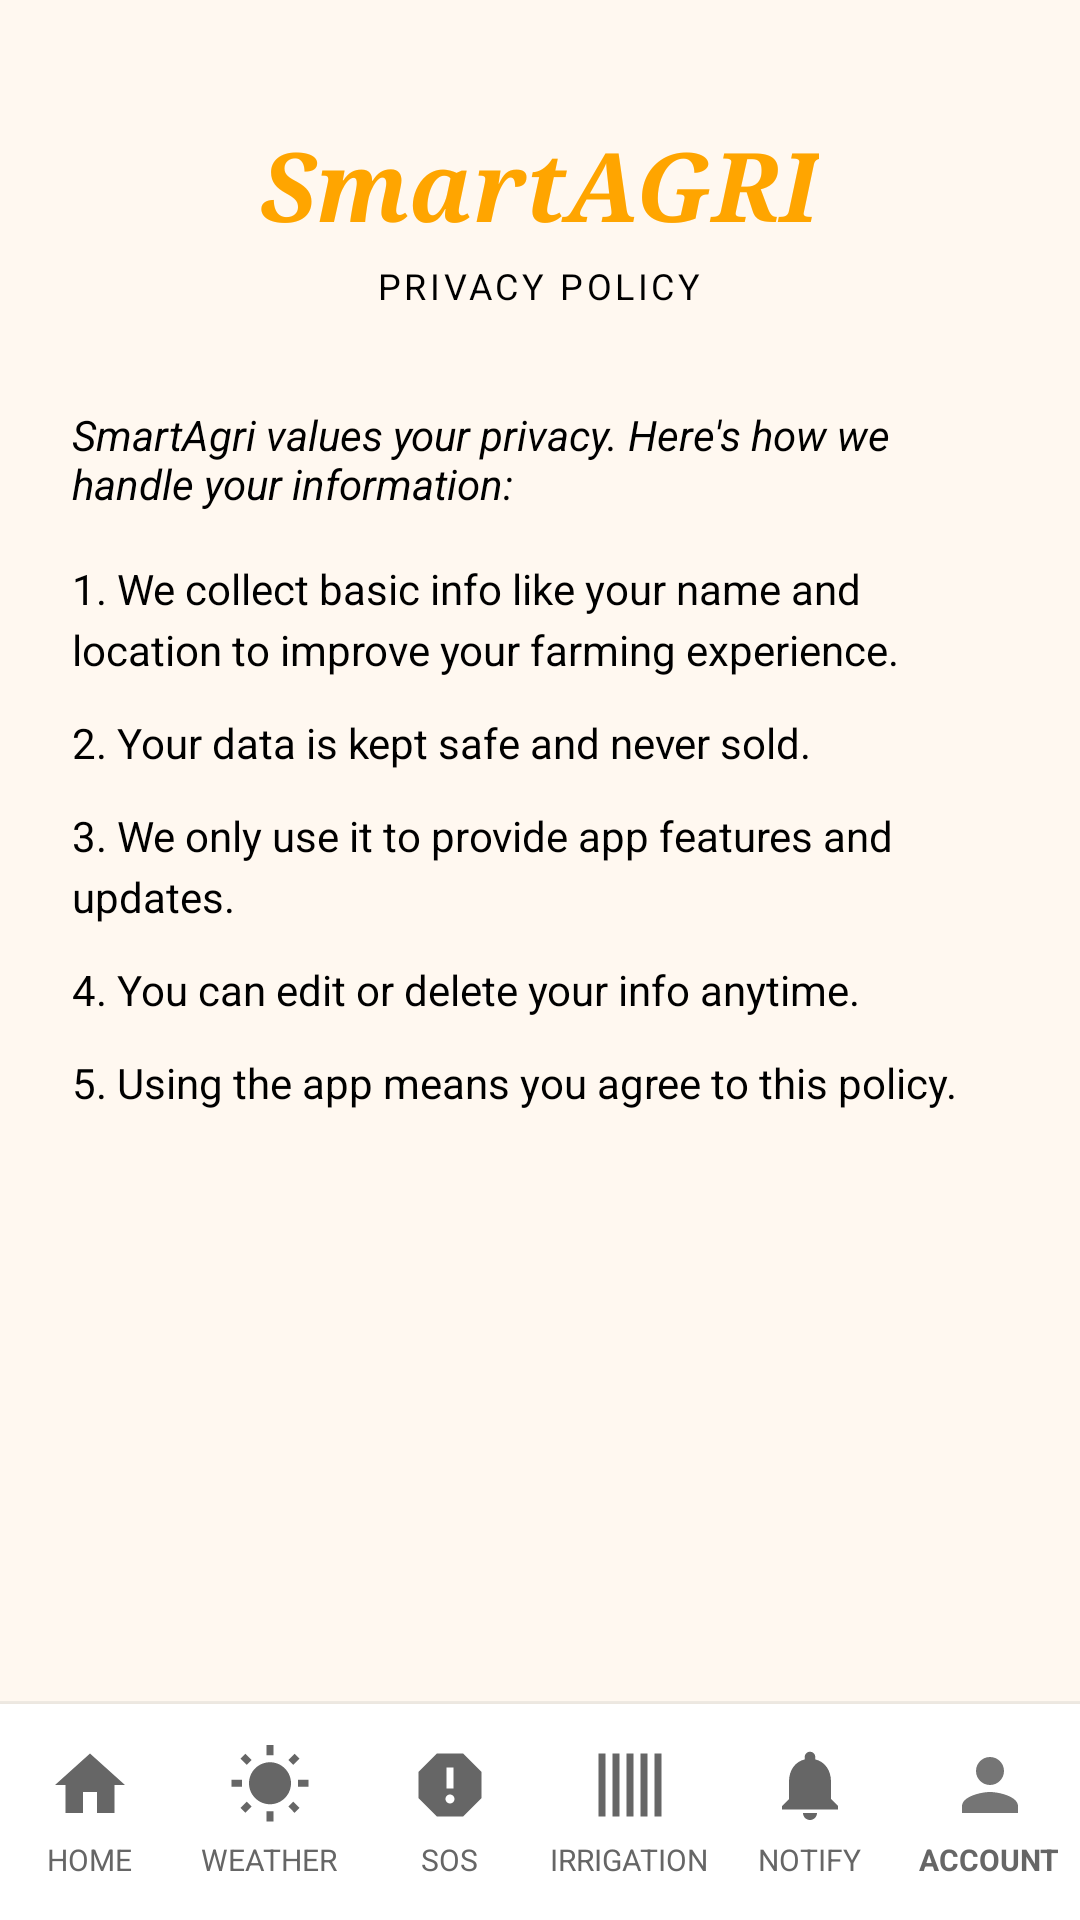

Layout XML and referenced resources for this Android screen:
<!-- AndroidManifest.xml: application theme Theme.SmartAgri -->
<!-- res/layout/activity_privacy_policy.xml -->
<?xml version="1.0" encoding="utf-8"?>
<RelativeLayout xmlns:android="http://schemas.android.com/apk/res/android"
    xmlns:app="http://schemas.android.com/apk/res-auto"
    android:layout_width="match_parent"
    android:layout_height="match_parent"
    android:background="@color/background_cream"
    >

    
    <ScrollView
        android:layout_width="match_parent"
        android:layout_height="match_parent"
        android:layout_above="@id/bottomNavigationWrapper">

        <LinearLayout
            android:layout_width="match_parent"
            android:layout_height="wrap_content"
            android:orientation="vertical"
            android:padding="24dp">

            
            <LinearLayout
                android:layout_width="wrap_content"
                android:layout_height="wrap_content"
                android:orientation="vertical"
                android:layout_gravity="center_horizontal"
                android:layout_marginTop="16dp"
                android:layout_marginBottom="32dp">

                <TextView
                    android:layout_width="wrap_content"
                    android:layout_height="wrap_content"
                    android:text="SmartAGRI"
                    android:textColor="#FFA500"
                    android:textSize="32sp"
                    android:textStyle="italic|bold"
                    android:fontFamily="serif"
                    android:layout_gravity="center" />

                <TextView
                    android:layout_width="wrap_content"
                    android:layout_height="wrap_content"
                    android:text="PRIVACY POLICY"
                    android:textColor="#000000"
                    android:textSize="12sp"
                    android:letterSpacing="0.1"
                    android:layout_gravity="center"
                    android:layout_marginTop="4dp" />
            </LinearLayout>

            
            <TextView
                android:layout_width="match_parent"
                android:layout_height="wrap_content"
                android:text="SmartAgri values your privacy. Here's how we handle your information:"
                android:textColor="#000000"
                android:textSize="14sp"
                android:textStyle="italic"
                android:layout_marginBottom="16dp" />

            <TextView
                android:layout_width="match_parent"
                android:layout_height="wrap_content"
                android:text="1. We collect basic info like your name and location to improve your farming experience."
                android:textColor="#000000"
                android:textSize="14sp"
                android:layout_marginBottom="12dp"
                android:lineSpacingExtra="4dp" />

            <TextView
                android:layout_width="match_parent"
                android:layout_height="wrap_content"
                android:text="2. Your data is kept safe and never sold."
                android:textColor="#000000"
                android:textSize="14sp"
                android:layout_marginBottom="12dp"
                android:lineSpacingExtra="4dp" />

            <TextView
                android:layout_width="match_parent"
                android:layout_height="wrap_content"
                android:text="3. We only use it to provide app features and updates."
                android:textColor="#000000"
                android:textSize="14sp"
                android:layout_marginBottom="12dp"
                android:lineSpacingExtra="4dp" />

            <TextView
                android:layout_width="match_parent"
                android:layout_height="wrap_content"
                android:text="4. You can edit or delete your info anytime."
                android:textColor="#000000"
                android:textSize="14sp"
                android:layout_marginBottom="12dp"
                android:lineSpacingExtra="4dp" />

            <TextView
                android:layout_width="match_parent"
                android:layout_height="wrap_content"
                android:text="5. Using the app means you agree to this policy."
                android:textColor="#000000"
                android:textSize="14sp"
                android:layout_marginBottom="32dp"
                android:lineSpacingExtra="4dp" />
        </LinearLayout>
    </ScrollView>

    
    <LinearLayout
        android:id="@+id/bottomNavigationWrapper"
        android:layout_width="match_parent"
        android:layout_height="wrap_content"
        android:layout_alignParentBottom="true"
        android:orientation="vertical">

        <View
            android:layout_width="match_parent"
            android:layout_height="1dp"
            android:background="#CCCCCC"
            android:alpha="0.2" />

        <LinearLayout
            android:id="@+id/bottomNavigation"
            android:layout_width="match_parent"
            android:layout_height="72dp"
            android:orientation="horizontal"
            android:background="#FFFFFF"
            android:elevation="8dp"
            android:paddingTop="8dp"
            android:paddingBottom="8dp"
            android:weightSum="6">

            
            <LinearLayout
                android:id="@+id/navHome"
                android:layout_width="0dp"
                android:layout_height="match_parent"
                android:layout_weight="1"
                android:orientation="vertical"
                android:gravity="center"
                android:background="?attr/selectableItemBackgroundBorderless"
                android:clickable="true"
                android:focusable="true">

                <ImageView
                    android:layout_width="28dp"
                    android:layout_height="28dp"
                    android:src="@drawable/ic_home"
                    app:tint="#666666" />

                <TextView
                    android:layout_width="wrap_content"
                    android:layout_height="wrap_content"
                    android:layout_marginTop="4dp"
                    android:text="HOME"
                    android:textColor="#666666"
                    android:textSize="10sp" />
            </LinearLayout>

            
            <LinearLayout
                android:id="@+id/navWeather"
                android:layout_width="0dp"
                android:layout_height="match_parent"
                android:layout_weight="1"
                android:orientation="vertical"
                android:gravity="center"
                android:background="?attr/selectableItemBackgroundBorderless"
                android:clickable="true"
                android:focusable="true">

                <ImageView
                    android:layout_width="28dp"
                    android:layout_height="28dp"
                    android:src="@drawable/ic_weather"
                    app:tint="#666666" />

                <TextView
                    android:layout_width="wrap_content"
                    android:layout_height="wrap_content"
                    android:layout_marginTop="4dp"
                    android:text="WEATHER"
                    android:textColor="#666666"
                    android:textSize="10sp" />
            </LinearLayout>

            
            <LinearLayout
                android:id="@+id/navSOS"
                android:layout_width="0dp"
                android:layout_height="match_parent"
                android:layout_weight="1"
                android:orientation="vertical"
                android:gravity="center"
                android:background="?attr/selectableItemBackgroundBorderless"
                android:clickable="true"
                android:focusable="true">

                <ImageView
                    android:layout_width="28dp"
                    android:layout_height="28dp"
                    android:src="@drawable/ic_sos"
                    app:tint="#666666" />

                <TextView
                    android:layout_width="wrap_content"
                    android:layout_height="wrap_content"
                    android:layout_marginTop="4dp"
                    android:text="SOS"
                    android:textColor="#666666"
                    android:textSize="10sp" />
            </LinearLayout>

            
            <LinearLayout
                android:id="@+id/navIrrigation"
                android:layout_width="0dp"
                android:layout_height="match_parent"
                android:layout_weight="1"
                android:orientation="vertical"
                android:gravity="center"
                android:background="?attr/selectableItemBackgroundBorderless"
                android:clickable="true"
                android:focusable="true">

                <ImageView
                    android:layout_width="28dp"
                    android:layout_height="28dp"
                    android:src="@drawable/ic_irrigation"
                    app:tint="#666666" />

                <TextView
                    android:layout_width="wrap_content"
                    android:layout_height="wrap_content"
                    android:layout_marginTop="4dp"
                    android:text="IRRIGATION"
                    android:textColor="#666666"
                    android:textSize="10sp" />
            </LinearLayout>

            
            <LinearLayout
                android:id="@+id/navNotify"
                android:layout_width="0dp"
                android:layout_height="match_parent"
                android:layout_weight="1"
                android:orientation="vertical"
                android:gravity="center"
                android:background="?attr/selectableItemBackgroundBorderless"
                android:clickable="true"
                android:focusable="true">

                <ImageView
                    android:layout_width="28dp"
                    android:layout_height="28dp"
                    android:src="@drawable/ic_notification"
                    app:tint="#666666" />

                <TextView
                    android:layout_width="wrap_content"
                    android:layout_height="wrap_content"
                    android:layout_marginTop="4dp"
                    android:text="NOTIFY"
                    android:textColor="#666666"
                    android:textSize="10sp" />
            </LinearLayout>

            
            <LinearLayout
                android:id="@+id/navAccount"
                android:layout_width="0dp"
                android:layout_height="match_parent"
                android:layout_weight="1"
                android:orientation="vertical"
                android:gravity="center"
                android:background="?attr/selectableItemBackgroundBorderless"
                android:clickable="true"
                android:focusable="true">

                <ImageView
                    android:layout_width="28dp"
                    android:layout_height="28dp"
                    android:src="@drawable/ic_account"
                    app:tint="@color/text_secondary" />

                <TextView
                    android:layout_width="wrap_content"
                    android:layout_height="wrap_content"
                    android:layout_marginTop="4dp"
                    android:text="ACCOUNT"
                    android:textColor="#666666"
                    android:textSize="10sp"
                    android:textStyle="bold" />
            </LinearLayout>

        </LinearLayout>
    </LinearLayout>

</RelativeLayout>
<!-- resources referenced by this layout -->
<resources>
  <color name="background_cream">#FFF8F0</color>
  <color name="text_secondary">#757575</color>
  <!-- drawable ic_account (drawable) -->
  <?xml version="1.0" encoding="utf-8"?>
  <vector xmlns:android="http://schemas.android.com/apk/res/android"
      android:width="24dp"
      android:height="24dp"
      android:viewportWidth="24"
      android:viewportHeight="24">
      <path
          android:fillColor="#757575"
          android:pathData="M12,12c2.21,0 4,-1.79 4,-4s-1.79,-4 -4,-4 -4,1.79 -4,4 1.79,4 4,4zM12,14c-2.67,0 -8,1.34 -8,4v2h16v-2c0,-2.66 -5.33,-4 -8,-4z" />
  </vector>
  <!-- drawable ic_home (drawable) -->
  <?xml version="1.0" encoding="utf-8"?>
  <vector xmlns:android="http://schemas.android.com/apk/res/android"
      android:width="24dp"
      android:height="24dp"
      android:viewportWidth="24"
      android:viewportHeight="24">
      <path
          android:fillColor="#757575"
          android:pathData="M10,20v-6h4v6h5v-8h3L12,3 2,12h3v8z" />
  </vector>
  <!-- drawable ic_irrigation (drawable) -->
  <?xml version="1.0" encoding="utf-8"?>
  <vector xmlns:android="http://schemas.android.com/apk/res/android"
      android:width="24dp"
      android:height="24dp"
      android:viewportWidth="24"
      android:viewportHeight="24">
      <path
          android:fillColor="#757575"
          android:pathData="M3,3h2v18H3V3zM19,3h2v18h-2V3zM11,21h2V3h-2v18zM7,3h2v18H7V3zM15,3h2v18h-2V3z" />
  </vector>
  <!-- drawable ic_notification (drawable) -->
  <?xml version="1.0" encoding="utf-8"?>
  <vector xmlns:android="http://schemas.android.com/apk/res/android"
      android:width="24dp"
      android:height="24dp"
      android:viewportWidth="24"
      android:viewportHeight="24">
      <path
          android:fillColor="#757575"
          android:pathData="M12,22c1.1,0 2,-0.9 2,-2h-4c0,1.1 0.89,2 2,2zM18,16v-5c0,-3.07 -1.64,-5.64 -4.5,-6.32V4c0,-0.83 -0.67,-1.5 -1.5,-1.5s-1.5,0.67 -1.5,1.5v0.68C7.63,5.36 6,7.92 6,11v5l-2,2v1h16v-1l-2,-2z" />
  </vector>
  <!-- drawable ic_sos (drawable) -->
  <?xml version="1.0" encoding="utf-8"?>
  <vector xmlns:android="http://schemas.android.com/apk/res/android"
      android:width="24dp"
      android:height="24dp"
      android:viewportWidth="24"
      android:viewportHeight="24">
      <path
          android:fillColor="#757575"
          android:pathData="M15.73,3H8.27L3,8.27v7.46L8.27,21h7.46L21,15.73V8.27L15.73,3zM12,17.3c-0.72,0 -1.3,-0.58 -1.3,-1.3 0,-0.72 0.58,-1.3 1.3,-1.3 0.72,0 1.3,0.58 1.3,1.3 0,0.72 -0.58,1.3 -1.3,1.3zM13,13h-2V7h2v6z" />
  </vector>
  <!-- drawable ic_weather (drawable) -->
  <?xml version="1.0" encoding="utf-8"?>
  <vector xmlns:android="http://schemas.android.com/apk/res/android"
      android:width="24dp"
      android:height="24dp"
      android:viewportWidth="24"
      android:viewportHeight="24">
      <path
          android:fillColor="#757575"
          android:pathData="M6.76,4.84l-1.8,-1.79 -1.41,1.41 1.79,1.79 1.42,-1.41zM4,10.5H1v2h3v-2zM13,0.55h-2V3.5h2V0.55zM20.45,4.46l-1.41,-1.41 -1.79,1.79 1.41,1.41 1.79,-1.79zM17.24,18.16l1.79,1.8 1.41,-1.41 -1.8,-1.79 -1.4,1.4zM20,10.5v2h3v-2h-3zM12,5.5c-3.31,0 -6,2.69 -6,6s2.69,6 6,6 6,-2.69 6,-6 -2.69,-6 -6,-6zM11,22.45h2V19.5h-2v2.95zM3.55,18.54l1.41,1.41 1.79,-1.8 -1.41,-1.41 -1.79,1.8z" />
  </vector>
  <style name="Theme.SmartAgri" parent="Base.Theme.SmartAgri" />
  <color name="primary_green">#4A7C59</color>
  <color name="white">#FFFFFF</color>
  <color name="primary_orange">#F5A623</color>
  <color name="black">#FF000000</color>
  <color name="background_light">#F8F9FA</color>
</resources>
